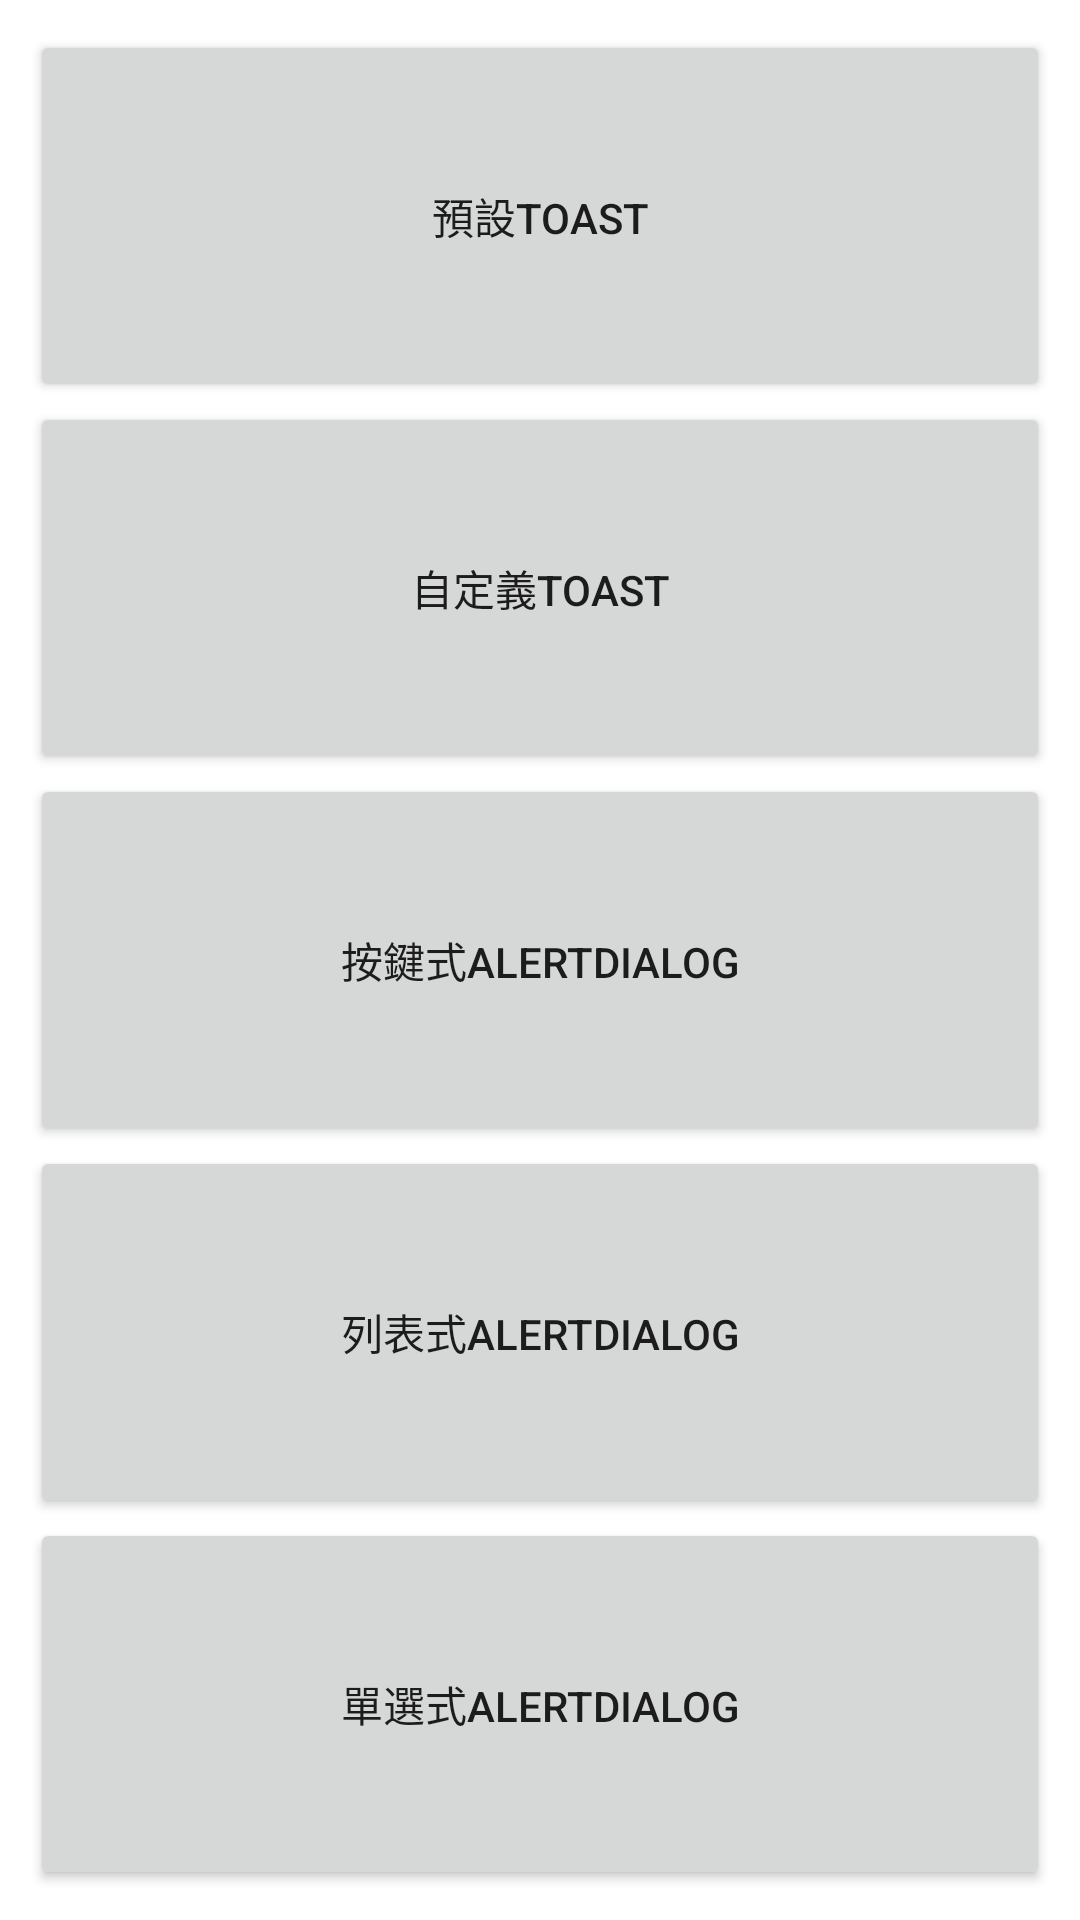

This screen was rendered from an Android layout file. Write that file and the resources it references.
<!-- AndroidManifest.xml: application theme Theme.Lab6_Toast_AlertDialog -->
<!-- res/layout/activity_main.xml -->
<?xml version="1.0" encoding="utf-8"?>
<LinearLayout xmlns:android="http://schemas.android.com/apk/res/android"
    xmlns:app="http://schemas.android.com/apk/res-auto"
    xmlns:tools="http://schemas.android.com/tools"
    android:layout_width="match_parent"
    android:layout_height="match_parent"
    android:orientation="vertical"
    android:padding="10dp"
    tools:context=".MainActivity">

    <Button
        android:id="@+id/btn_toast"
        android:layout_width="match_parent"
        android:layout_height="wrap_content"
        android:layout_weight="1"
        android:text="@string/toast_default" />

    <Button
        android:id="@+id/btn_custom_toast"
        android:layout_width="match_parent"
        android:layout_height="wrap_content"
        android:layout_weight="1"
        android:text="@string/toast_custom" />

    <Button
        android:id="@+id/btn_dialog"
        android:layout_width="match_parent"
        android:layout_height="wrap_content"
        android:layout_weight="1"
        android:text="@string/btn_dialog" />

    <Button
        android:id="@+id/btn_list_dialog"
        android:layout_width="match_parent"
        android:layout_height="wrap_content"
        android:layout_weight="1"
        android:text="@string/list_alert_dialog" />

    <Button
        android:id="@+id/btn_single_dialog"
        android:layout_width="match_parent"
        android:layout_height="wrap_content"
        android:layout_weight="1"
        android:text="@string/single_alert_dialog" />
</LinearLayout>
<!-- resources referenced by this layout -->
<resources>
  <string name="btn_dialog">按鍵式AlertDialog</string>
  <string name="list_alert_dialog">列表式AlertDialog</string>
  <string name="single_alert_dialog">單選式AlertDialog</string>
  <string name="toast_custom">自定義Toast</string>
  <string name="toast_default">預設Toast</string>
  <style name="Theme.Lab6_Toast_AlertDialog" parent="Theme.MaterialComponents.DayNight.DarkActionBar">
          
          <item name="colorPrimary">@color/purple_500</item>
          <item name="colorPrimaryVariant">@color/purple_700</item>
          <item name="colorOnPrimary">@color/white</item>
          
          <item name="colorSecondary">@color/teal_200</item>
          <item name="colorSecondaryVariant">@color/teal_700</item>
          <item name="colorOnSecondary">@color/black</item>
          
          <item name="android:statusBarColor" tools:targetApi="l">?attr/colorPrimaryVariant</item>
          
      </style>
  <!-- not gathered from this repository: default colours our renderer supplied (Android Studio template values) -->
  <color name="purple_500">#FF6200EE</color>
  <color name="purple_700">#FF3700B3</color>
  <color name="teal_200">#FF03DAC5</color>
  <color name="teal_700">#FF018786</color>
  <color name="black">#FF000000</color>
  <color name="white">#FFFFFFFF</color>
</resources>
